Labelled photos from "dataset", an image-classification folder in Bambi-lab/EdgeMAF-Net. The possible labels are: esophageal cancer, gastric cancer, gastric mucosal cancer, high-grade esophageal intraepithelial neoplasia, high-grade gastric intraepithelial neoplasia.

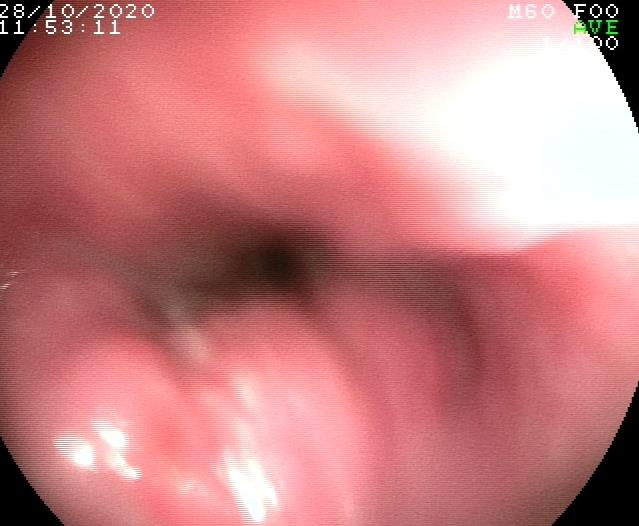
Label: esophageal cancer

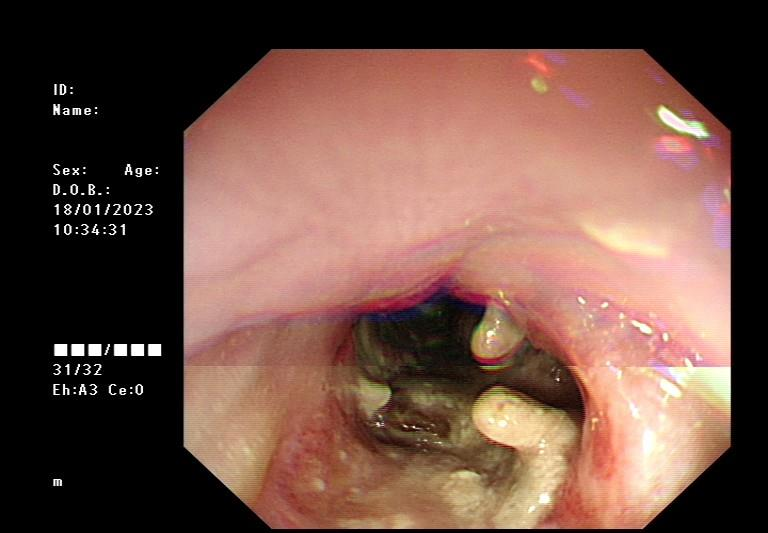
Label: esophageal cancer

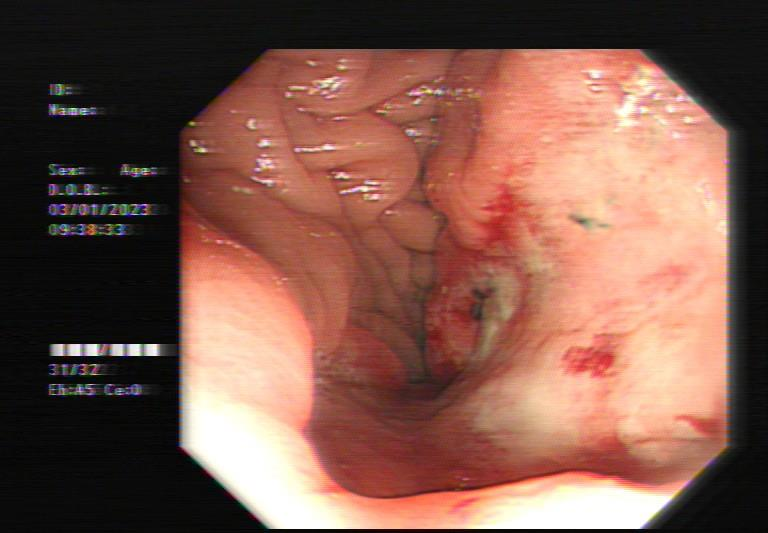
Label: gastric cancer

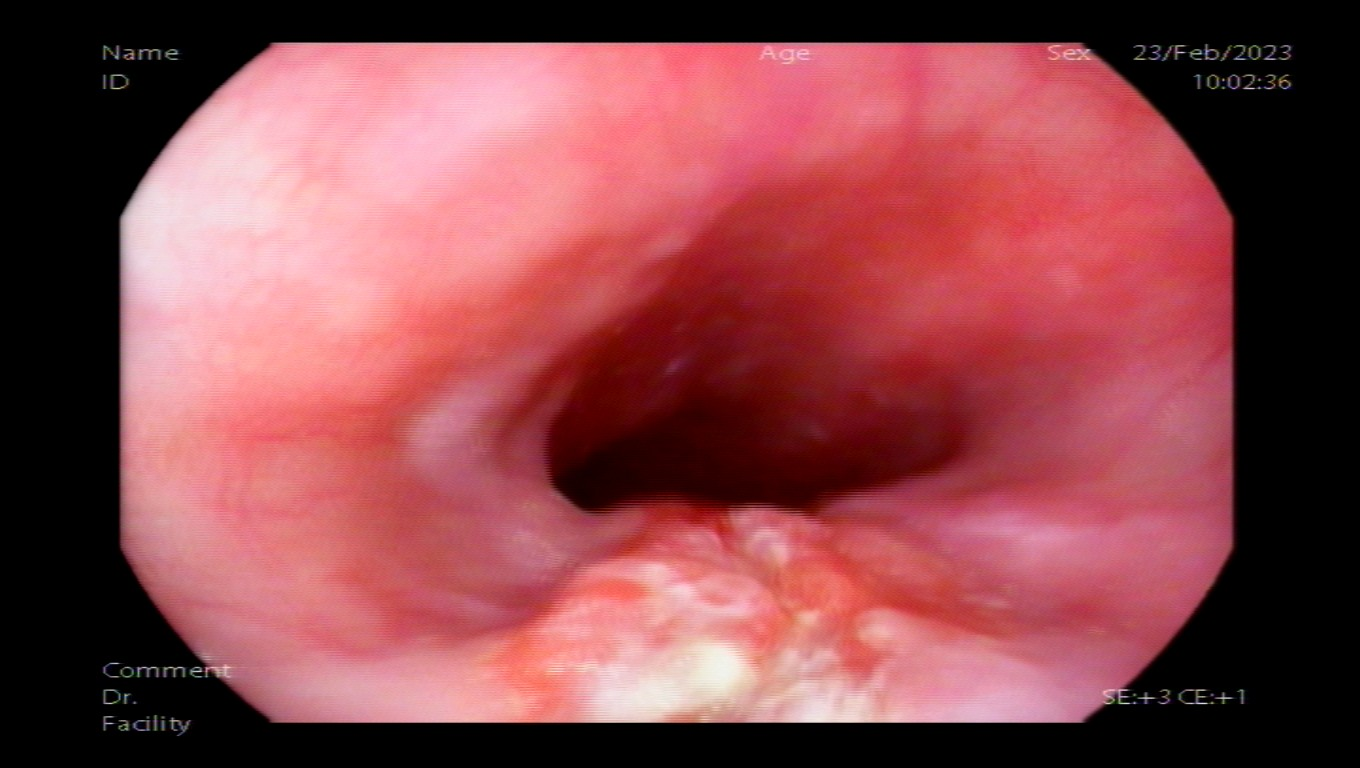
Label: esophageal cancer

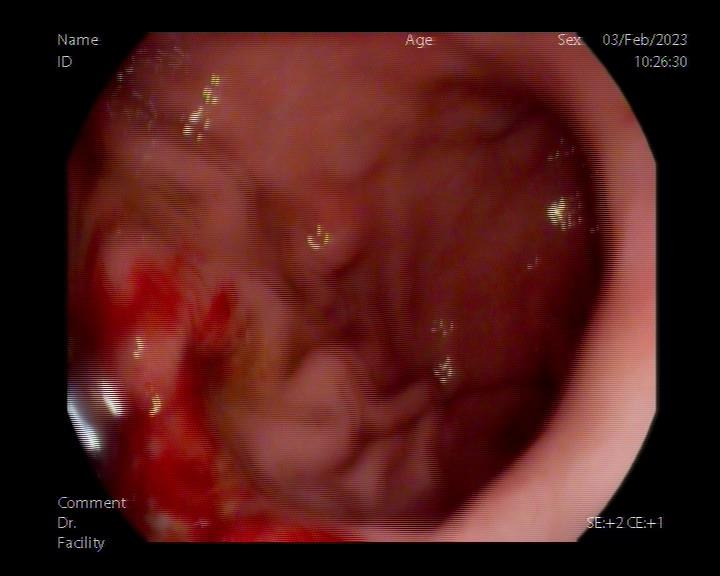
Label: gastric cancer

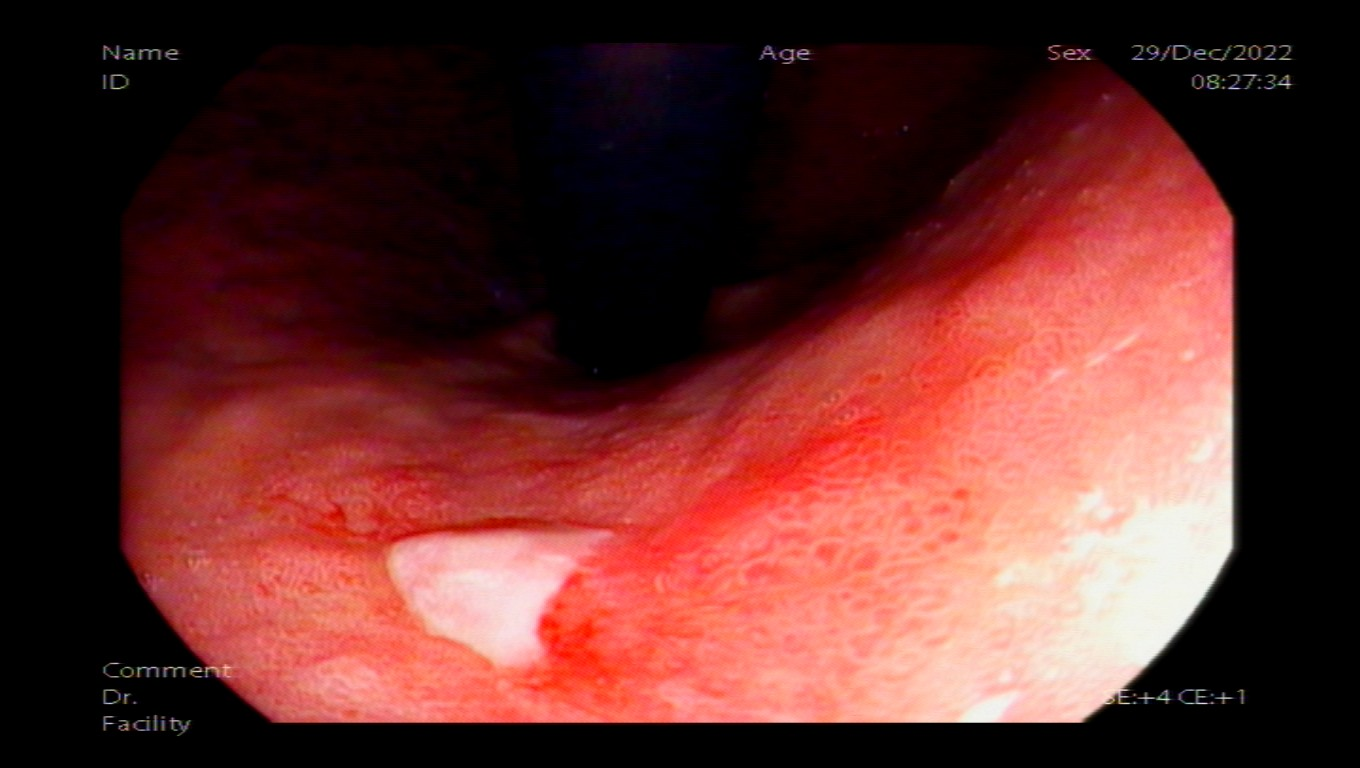
Label: gastric mucosal cancer
